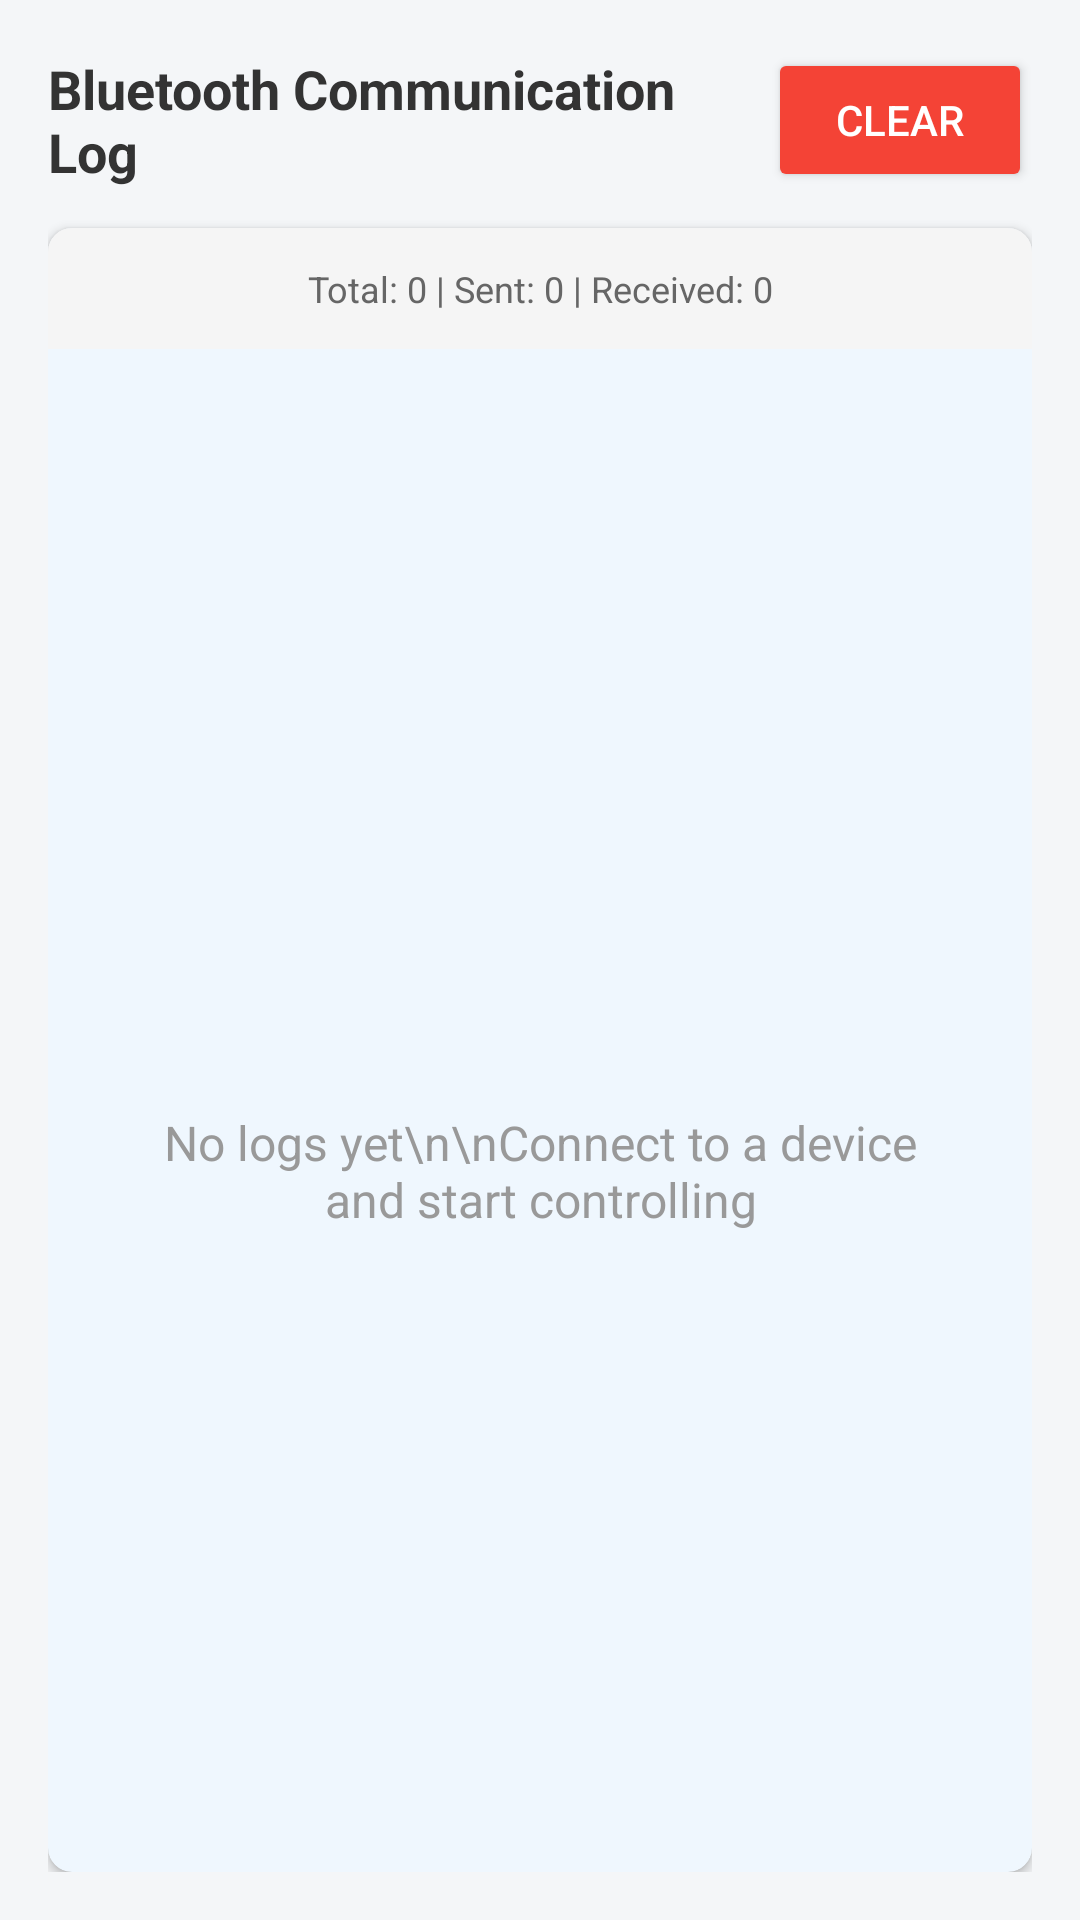

Here is an Android app screen rendered from its layout file. Give the layout XML and the strings, colors and styles it references.
<!-- AndroidManifest.xml: application theme Theme.OSSmartControl -->
<!-- res/layout/tab_logs.xml -->
<?xml version="1.0" encoding="utf-8"?>
<LinearLayout xmlns:android="http://schemas.android.com/apk/res/android"
    android:layout_width="match_parent"
    android:layout_height="match_parent"
    xmlns:app="http://schemas.android.com/apk/res-auto"
    android:orientation="vertical"
    android:padding="16dp">

    
    <LinearLayout
        android:layout_width="match_parent"
        android:layout_height="wrap_content"
        android:gravity="center_vertical"
        android:orientation="horizontal"
        android:paddingBottom="12dp">

        <TextView
            android:layout_width="0dp"
            android:layout_height="wrap_content"
            android:layout_weight="1"
            android:text="Bluetooth Communication Log"
            android:textColor="#333"
            android:textSize="18sp"
            android:textStyle="bold" />

        <Button
            android:id="@+id/btnClearLogs"
            android:layout_width="wrap_content"
            android:layout_height="wrap_content"
            android:backgroundTint="#F44336"
            android:paddingHorizontal="16dp"
            android:text="Clear"
            android:textColor="#FFFFFF" />

    </LinearLayout>

    
    <com.google.android.material.card.MaterialCardView
        app:cardCornerRadius="8dp"
        app:cardElevation="2dp"
        android:layout_width="match_parent"
        android:layout_height="match_parent">

        <LinearLayout
            android:layout_width="match_parent"
            android:layout_height="match_parent"
            android:orientation="vertical">

            
            <LinearLayout
                android:layout_width="match_parent"
                android:layout_height="wrap_content"
                android:background="#F5F5F5"
                android:orientation="horizontal"
                android:padding="12dp">

                <TextView
                    android:id="@+id/txtLogStats"
                    android:layout_width="match_parent"
                    android:layout_height="wrap_content"
                    android:gravity="center"
                    android:text="Total: 0 | Sent: 0 | Received: 0"
                    android:textColor="#666"
                    android:textSize="12sp" />

            </LinearLayout>

            
            <androidx.recyclerview.widget.RecyclerView
                android:id="@+id/recyclerViewLogs"
                android:layout_width="match_parent"
                android:layout_height="0dp"
                android:layout_weight="1"
                android:padding="8dp" />

            
            <TextView
                android:id="@+id/txtEmptyLogs"
                android:layout_width="match_parent"
                android:layout_height="match_parent"
                android:gravity="center"
                android:padding="32dp"
                android:text="No logs yet\n\nConnect to a device and start controlling"
                android:textAlignment="center"
                android:textColor="#999"
                android:textSize="16sp"
                android:visibility="visible" />

        </LinearLayout>
    </com.google.android.material.card.MaterialCardView>

</LinearLayout>
<!-- resources referenced by this layout -->
<resources>
  <style name="Theme.OSSmartControl" parent="Base.Theme.OSSmartControl" />
  <style name="Base.Theme.OSSmartControl" parent="Theme.Material3.DayNight.NoActionBar">
          
          <item name="colorPrimary">@color/primary</item>
          <item name="colorPrimaryDark">@color/primary_dark</item>
          <item name="colorOnPrimary">@color/on_primary</item>
  
          
          <item name="colorSecondary">@color/secondary</item>
          <item name="colorOnSecondary">@color/on_secondary</item>
  
          
          <item name="colorSurface">@color/surface</item>
          <item name="colorOnSurface">@color/on_surface</item>
  
          
          <item name="android:colorBackground">@color/background</item>
          <item name="colorOnBackground">@color/on_background</item>
  
          
          <item name="android:statusBarColor" tools:targetApi="l">?attr/colorPrimaryDark</item>
  
          
          <item name="materialCardViewStyle">@style/CardStyle</item>
      </style>
  <color name="primary">#2196F3</color>
  <color name="primary_dark">#1976D2</color>
  <color name="on_primary">#FFFFFF</color>
  <color name="secondary">#03DAC5</color>
  <color name="on_secondary">#000000</color>
  <color name="surface">#FFFFFF</color>
  <color name="on_surface">#212121</color>
  <color name="background">#F4F6F8</color>
  <color name="on_background">#212121</color>
  <style name="CardStyle" parent="Widget.Material3.CardView.Elevated">
          <item name="cardCornerRadius">@dimen/card_corner_radius</item>
          <item name="cardElevation">@dimen/card_elevation</item>
          <item name="cardBackgroundColor">@color/card_background</item>
          <item name="strokeColor">@color/card_stroke</item>
          <item name="strokeWidth">0dp</item>
      </style>
  <dimen name="card_corner_radius">16dp</dimen>
  <dimen name="card_elevation">6dp</dimen>
  <color name="card_background">#FFFFFF</color>
  <color name="card_stroke">#E0E0E0</color>
</resources>
